The GitHub repository MikuFg/RTL-SDR_core contains a labelled image folder "data_v2" with 4 categories: airplane, bird, drone, helicopter. Examples follow, each with its label.

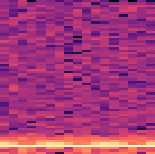
Label: bird

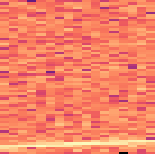
Label: airplane

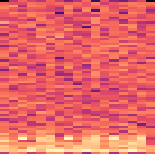
Label: helicopter

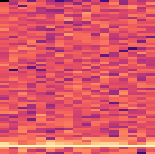
Label: bird

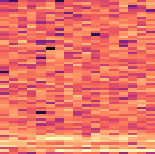
Label: drone

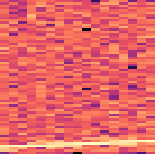
Label: airplane
